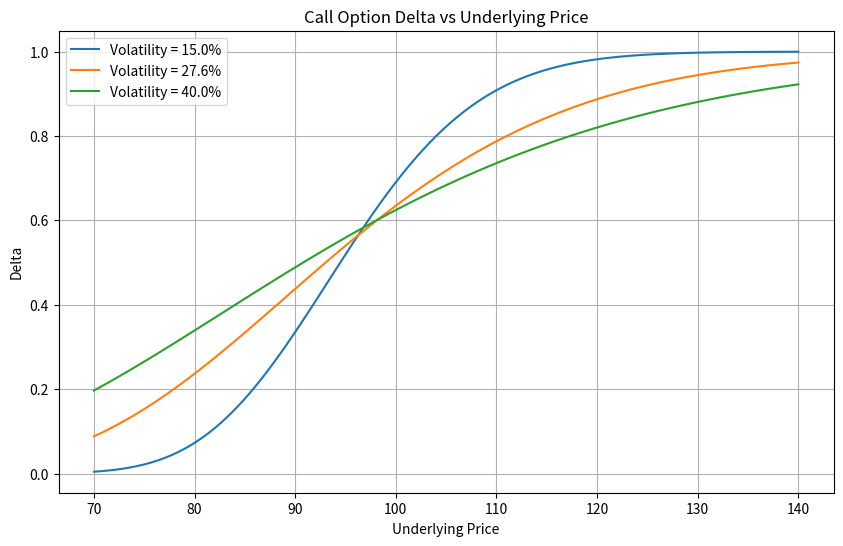

This figure's Python source:
import numpy as np
from scipy.stats import norm
import matplotlib.pyplot as plt
import os

# Black-Scholes 欧式看涨期权 delta 计算函数
def black_scholes_call_delta(S, K, T, r, sigma):
    """
    计算欧式看涨期权的 delta
    S: 标的资产价格
    K: 行权价
    T: 剩余到期时间（年）
    r: 无风险利率
    sigma: 波动率
    """
    d1 = (np.log(S / K) + (r + 0.5 * sigma ** 2) * T) / (sigma * np.sqrt(T))
    delta = norm.cdf(d1)
    return delta

# 参数设置
K = 97.5          # 行权价
r = 0.043         # 无风险利率
T = 0.58          # 剩余到期时间（年）
S_range = np.linspace(70, 140, 100)  # 标的价格范围
volatilities = [0.15, 0.276, 0.40]  # 波动率列表

# 1. 对每个波动率在标的网格上计算 delta
deltas = {}
for sigma in volatilities:
    deltas[sigma] = black_scholes_call_delta(S_range, K, T, r, sigma)

# 2. 画三条带标注曲线
plt.figure(figsize=(10, 6))
for sigma in volatilities:
    plt.plot(S_range, deltas[sigma], label=f'Volatility = {sigma:.1%}')

plt.title('Call Option Delta vs Underlying Price')
plt.xlabel('Underlying Price')
plt.ylabel('Delta')
plt.legend()
plt.grid(True)

# 保存图形
figure_path = 'delta_vs_underlying.png'
plt.savefig(figure_path)
plt.close()

# 3. 报告标的=110、波动率=27.6%时的 delta
S_target = 110
sigma_target = 0.276
delta_at_s110 = black_scholes_call_delta(S_target, K, T, r, sigma_target)

# 4. 填充 result 字典
result = {
    'delta_at_s110': delta_at_s110,
    'figure_path': os.path.abspath(figure_path)
}

# 输出结果以便验证
print(result)
